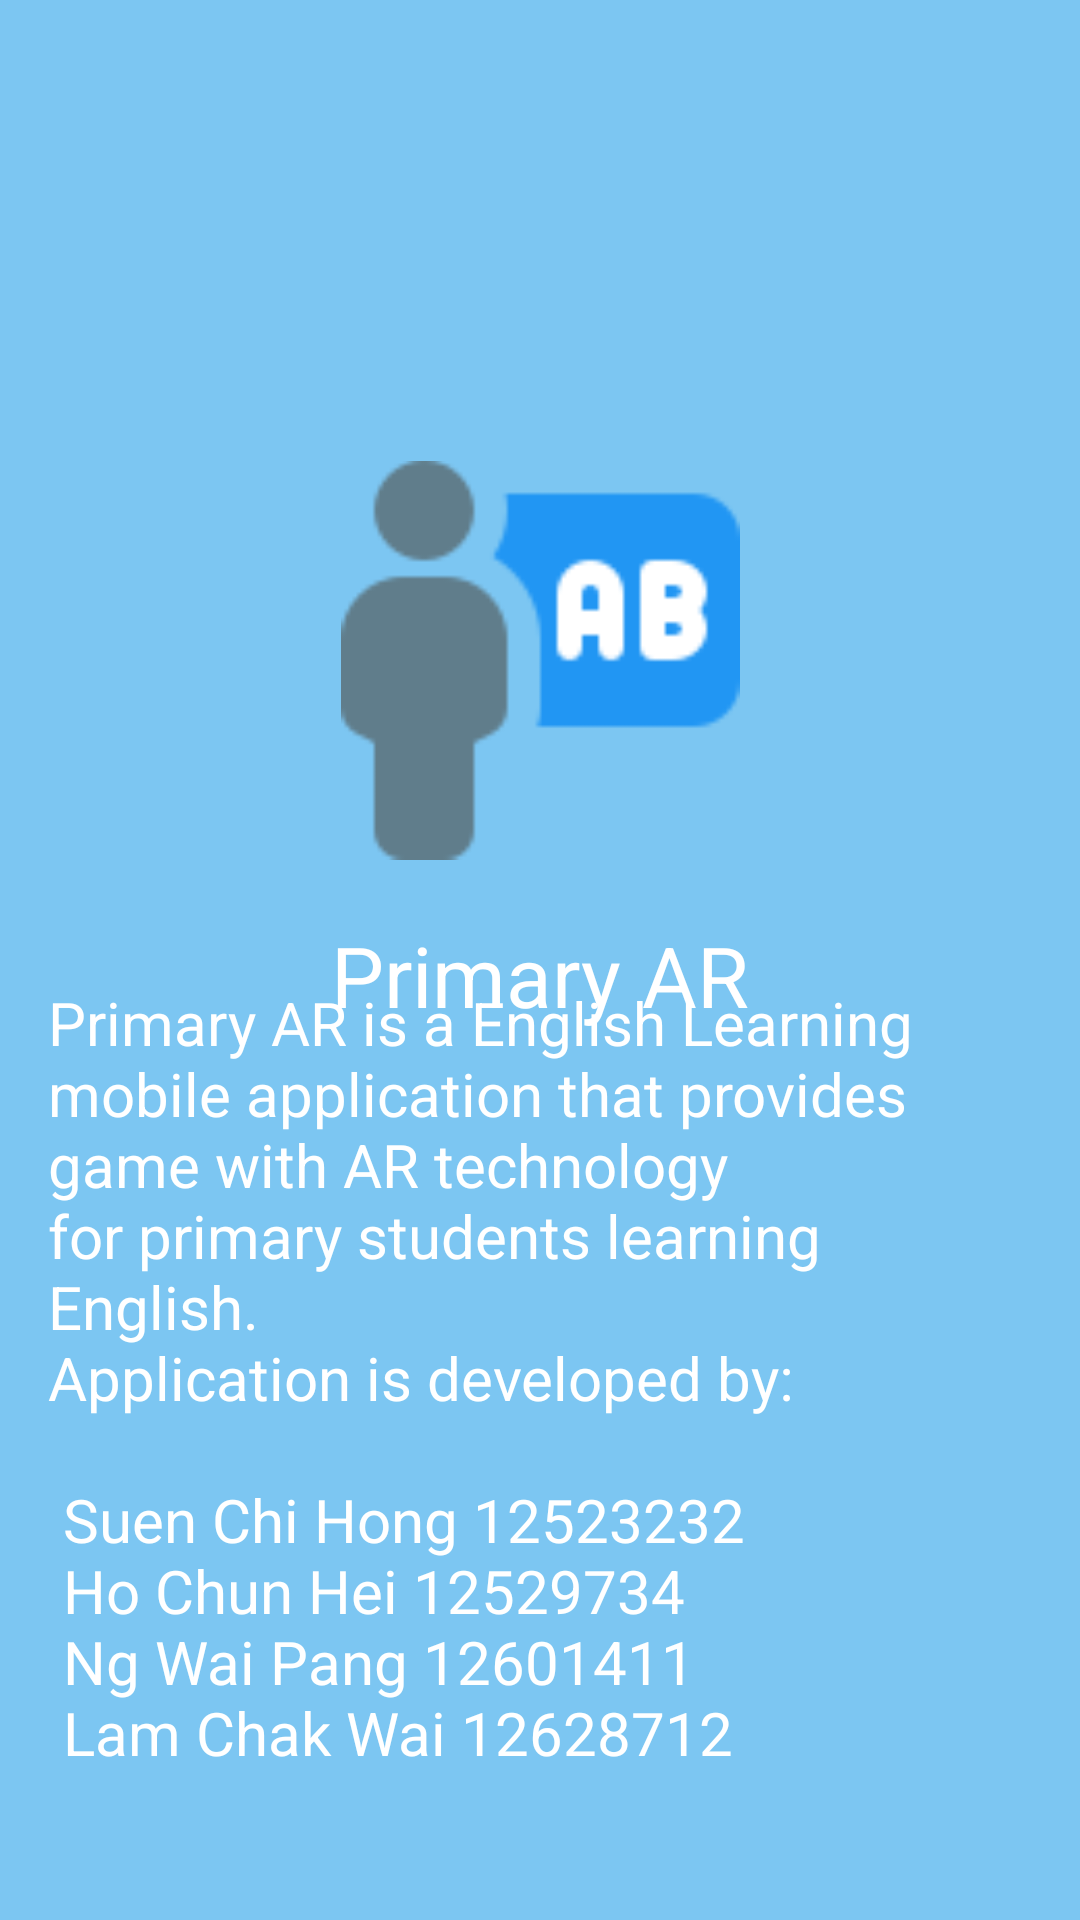

The Android layout XML behind this screen, and the referenced resources:
<!-- AndroidManifest.xml: activity theme Theme.ARPrimary.NoActionBar -->
<!-- res/layout/activity_about.xml -->
<?xml version="1.0" encoding="utf-8"?>
<androidx.constraintlayout.widget.ConstraintLayout xmlns:android="http://schemas.android.com/apk/res/android"
    xmlns:app="http://schemas.android.com/apk/res-auto"
    android:layout_width="match_parent"
    android:layout_height="match_parent"
    android:background="@color/oBlue"
    android:orientation="vertical"
>

    <include
        android:id="@+id/include2"
        layout="@layout/content_logo" />

    <TextView
        android:id="@+id/aDesc"
        android:layout_width="wrap_content"
        android:layout_height="wrap_content"
        android:layout_alignParentStart="true"
        android:layout_alignParentTop="true"
        android:layout_alignParentBottom="true"
        android:layout_gravity="center_horizontal"
        android:padding="16dp"
        android:text="@string/about_description"
        android:textColor="#fff"
        android:textSize="20sp"
        app:layout_constraintBottom_toBottomOf="@+id/include2"
        app:layout_constraintEnd_toEndOf="parent"
        app:layout_constraintHorizontal_bias="0.0"
        app:layout_constraintStart_toStartOf="parent"
        app:layout_constraintTop_toTopOf="parent"
        app:layout_constraintVertical_bias="0.904" />

</androidx.constraintlayout.widget.ConstraintLayout>
<!-- res/layout/content_logo.xml (included above) -->
<?xml version="1.0" encoding="utf-8"?>
<androidx.constraintlayout.widget.ConstraintLayout xmlns:android="http://schemas.android.com/apk/res/android"
    xmlns:app="http://schemas.android.com/apk/res-auto"
    android:layout_width="match_parent"
    android:layout_height="match_parent"
    android:background="@color/oBlue"
    app:layout_behavior="@string/appbar_scrolling_view_behavior">

    <ImageView
        android:id="@+id/aniIcon"
        android:layout_width="133dp"
        android:layout_height="140dp"
        android:layout_marginBottom="200dp"
        app:layout_constraintBottom_toBottomOf="parent"
        app:layout_constraintEnd_toEndOf="parent"
        app:layout_constraintStart_toStartOf="parent"
        app:layout_constraintTop_toTopOf="parent"
        app:srcCompat="@drawable/app_icon"
        android:contentDescription="@string/logo" />

    <TextView
        android:id="@+id/appTitle"
        android:layout_width="wrap_content"
        android:layout_height="wrap_content"
        android:text="@string/primary_ar"
        android:textSize="28sp"
        android:textColor="@color/white"
        android:layout_marginTop="10dp"
        app:layout_constraintBottom_toBottomOf="parent"
        app:layout_constraintEnd_toEndOf="parent"
        app:layout_constraintStart_toStartOf="parent"
        app:layout_constraintTop_toTopOf="parent"/>

</androidx.constraintlayout.widget.ConstraintLayout>
<!-- resources referenced by this layout -->
<resources>
  <color name="oBlue">#7cc6f2</color>
  <color name="white">#FFFFFFFF</color>
  <!-- drawable app_icon: png bitmap (drawable, 2654 bytes) -->
  <string name="about_description">Primary AR is a English Learning mobile application that provides game with AR technology \nfor primary students learning English. \nApplication is developed by: \n\n Suen Chi Hong 12523232\n Ho Chun Hei 12529734 \n Ng Wai Pang 12601411\n Lam Chak Wai 12628712</string>
  <string name="logo">logo</string>
  <string name="primary_ar">Primary AR</string>
  <style name="Theme.ARPrimary.NoActionBar">
          <item name="windowActionBar">false</item>
          <item name="windowNoTitle">true</item>
      </style>
</resources>
